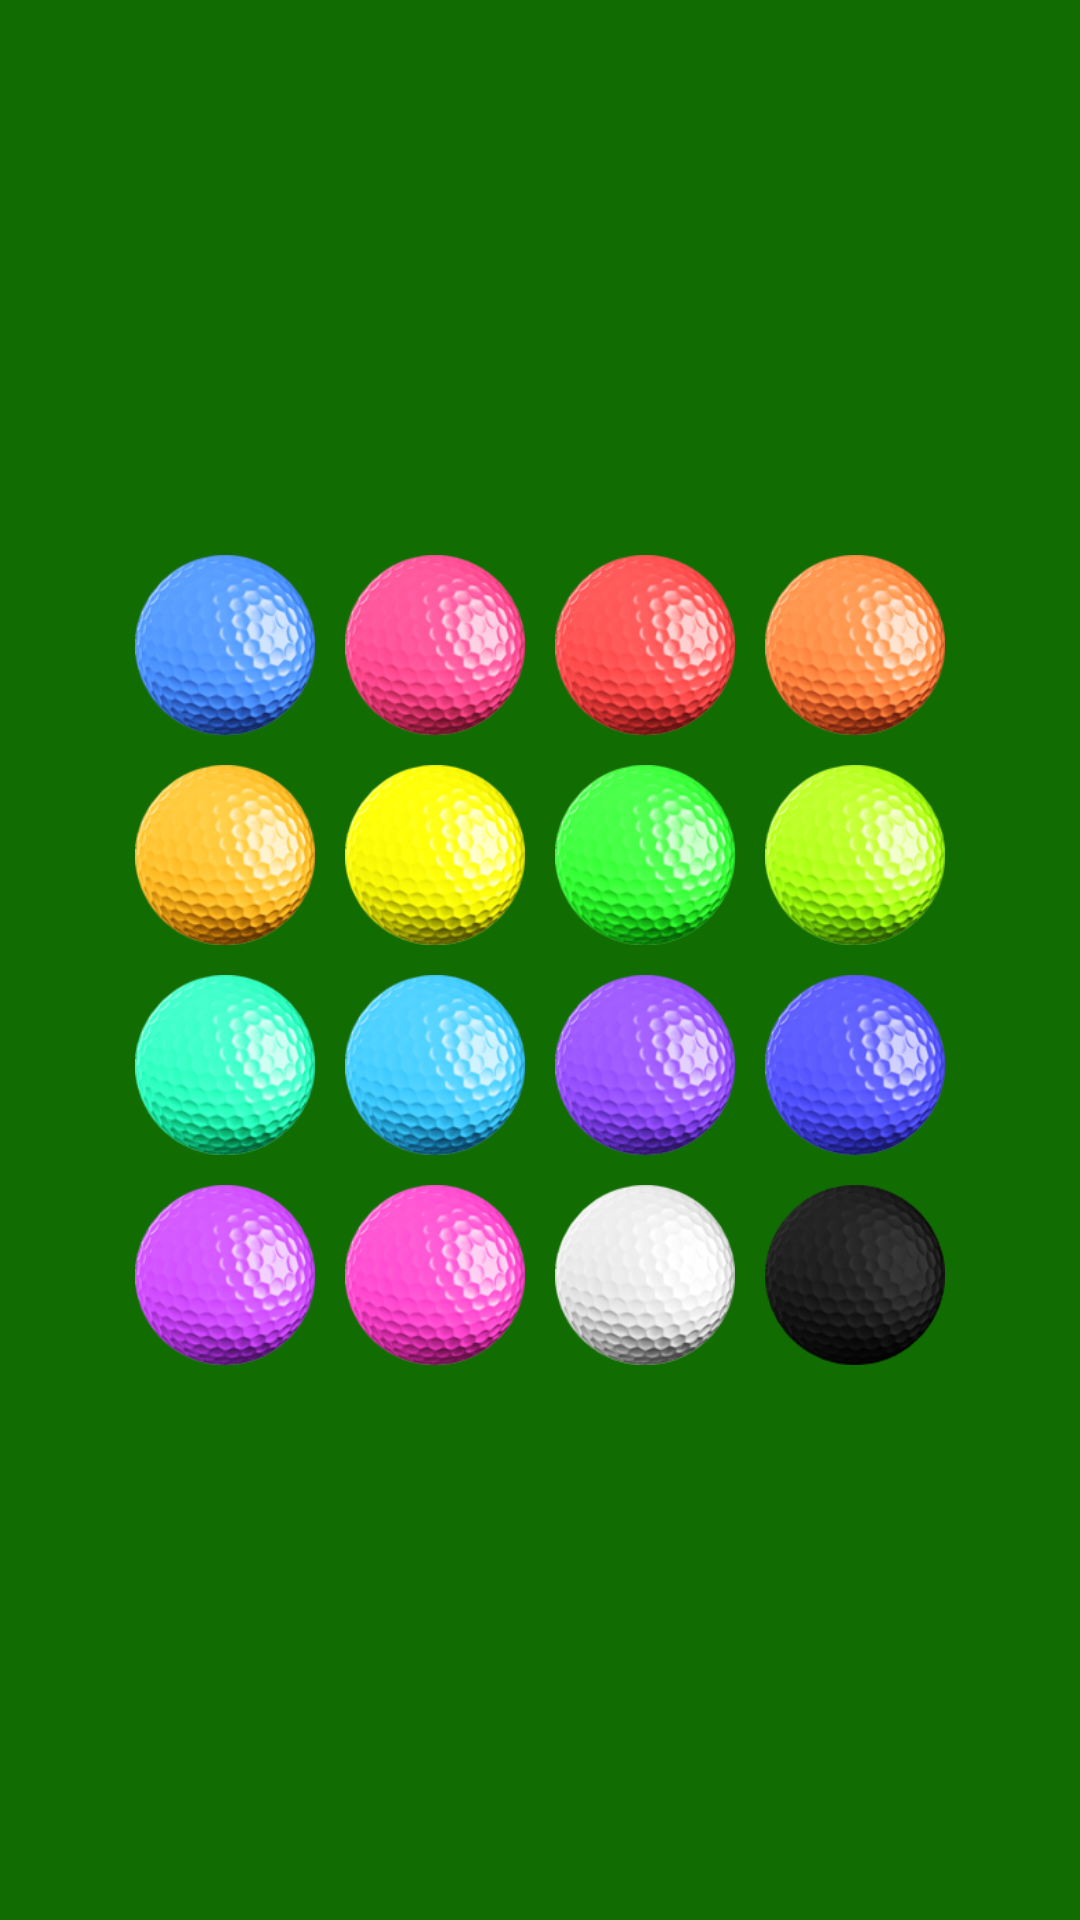

Layout XML and referenced resources for this Android screen:
<!-- AndroidManifest.xml: application theme AppTheme -->
<!-- res/layout/activity_select_ball.xml -->
<?xml version="1.0" encoding="utf-8"?>

<RelativeLayout xmlns:android="http://schemas.android.com/apk/res/android"
    xmlns:app="http://schemas.android.com/apk/res-auto"
    android:layout_width="match_parent"
    android:layout_height="match_parent"
    >
    <ImageButton
        android:id="@+id/btn_back"
        android:layout_width="match_parent"
        android:layout_height="match_parent"
        android:background="@color/popup_color"/>
    <LinearLayout
        android:layout_width="wrap_content"
        android:layout_height="wrap_content"
        android:layout_centerInParent="true"
        android:orientation="vertical">
        <LinearLayout
            android:layout_width="match_parent"
            android:layout_height="wrap_content">
            <ImageButton
                android:id="@+id/blue_ball"
                android:layout_width="60dp"
                android:layout_height="60dp"
                android:src="@drawable/blue_ball"
                android:background="@color/transparent"
                android:scaleType="centerInside"
                android:onClick="onClick"
                android:layout_marginRight="10dp"
                />
            <ImageButton
                android:id="@+id/pink_ball"
                android:layout_width="60dp"
                android:layout_height="60dp"
                android:src="@drawable/pink_ball"
                android:background="@color/transparent"
                android:scaleType="centerInside"
                android:onClick="onClick"
                android:layout_marginRight="10dp"
                />
            <ImageButton
                android:id="@+id/red_ball"
                android:layout_width="60dp"
                android:layout_height="60dp"
                android:src="@drawable/red_ball"
                android:background="@color/transparent"
                android:scaleType="centerInside"
                android:onClick="onClick"
                android:layout_marginRight="10dp"
                />
            <ImageButton
                android:id="@+id/orange_ball"
                android:layout_width="60dp"
                android:layout_height="60dp"
                android:src="@drawable/orange_ball"
                android:background="@color/transparent"
                android:scaleType="centerInside"
                android:onClick="onClick"
                />
        </LinearLayout>
        <LinearLayout
            android:layout_width="match_parent"
            android:layout_height="wrap_content"
            android:layout_marginTop="10dp">
            <ImageButton
                android:id="@+id/peach_ball"
                android:layout_width="60dp"
                android:layout_height="60dp"
                android:src="@drawable/peach_ball"
                android:background="@color/transparent"
                android:scaleType="centerInside"
                android:onClick="onClick"
                android:layout_marginRight="10dp"
                />
            <ImageButton
                android:id="@+id/yellow_ball"
                android:layout_width="60dp"
                android:layout_height="60dp"
                android:src="@drawable/yellow_ball"
                android:background="@color/transparent"
                android:scaleType="centerInside"
                android:onClick="onClick"
                android:layout_marginRight="10dp"
                />
            <ImageButton
                android:id="@+id/green_ball"
                android:layout_width="60dp"
                android:layout_height="60dp"
                android:src="@drawable/green_ball"
                android:background="@color/transparent"
                android:scaleType="centerInside"
                android:onClick="onClick"
                android:layout_marginRight="10dp"
                />
            <ImageButton
                android:id="@+id/lime_ball"
                android:layout_width="60dp"
                android:layout_height="60dp"
                android:src="@drawable/lime_ball"
                android:background="@color/transparent"
                android:scaleType="centerInside"
                android:onClick="onClick"
                />
        </LinearLayout>
        <LinearLayout
            android:layout_width="match_parent"
            android:layout_height="wrap_content"
            android:layout_marginTop="10dp">
            <ImageButton
                android:id="@+id/teal_ball"
                android:layout_width="60dp"
                android:layout_height="60dp"
                android:src="@drawable/teal_ball"
                android:background="@color/transparent"
                android:scaleType="centerInside"
                android:onClick="onClick"
                android:layout_marginRight="10dp"
                />
            <ImageButton
                android:id="@+id/skyblue_ball"
                android:layout_width="60dp"
                android:layout_height="60dp"
                android:src="@drawable/skyblue_ball"
                android:background="@color/transparent"
                android:scaleType="centerInside"
                android:onClick="onClick"
                android:layout_marginRight="10dp"
                />
            <ImageButton
                android:id="@+id/violet_ball"
                android:layout_width="60dp"
                android:layout_height="60dp"
                android:src="@drawable/violet_ball"
                android:background="@color/transparent"
                android:scaleType="centerInside"
                android:onClick="onClick"
                android:layout_marginRight="10dp"
                />
            <ImageButton
                android:id="@+id/indigo_ball"
                android:layout_width="60dp"
                android:layout_height="60dp"
                android:src="@drawable/indigo_ball"
                android:background="@color/transparent"
                android:scaleType="centerInside"
                android:onClick="onClick"
                />
        </LinearLayout>
        <LinearLayout
            android:layout_width="match_parent"
            android:layout_height="wrap_content"
            android:layout_marginTop="10dp">
            <ImageButton
                android:id="@+id/purple_ball"
                android:layout_width="60dp"
                android:layout_height="60dp"
                android:src="@drawable/purple_ball"
                android:background="@color/transparent"
                android:scaleType="centerInside"
                android:onClick="onClick"
                android:layout_marginRight="10dp"
                />
            <ImageButton
                android:id="@+id/magenta_ball"
                android:layout_width="60dp"
                android:layout_height="60dp"
                android:src="@drawable/magenta_ball"
                android:background="@color/transparent"
                android:scaleType="centerInside"
                android:onClick="onClick"
                android:layout_marginRight="10dp"
                />
            <ImageButton
                android:id="@+id/white_ball"
                android:layout_width="60dp"
                android:layout_height="60dp"
                android:src="@drawable/white_ball"
                android:background="@color/transparent"
                android:scaleType="centerInside"
                android:onClick="onClick"
                android:layout_marginRight="10dp"
                />
            <ImageButton
                android:id="@+id/black_ball"
                android:layout_width="60dp"
                android:layout_height="60dp"
                android:src="@drawable/black_ball"
                android:background="@color/transparent"
                android:scaleType="centerInside"
                android:onClick="onClick"
                />
        </LinearLayout>
    </LinearLayout>
</RelativeLayout>
<!-- resources referenced by this layout -->
<resources>
  <color name="popup_color">#116d02</color>
  <color name="transparent">#00000000</color>
  <!-- drawable black_ball: png bitmap (drawable, 14488 bytes) -->
  <!-- drawable blue_ball: png bitmap (drawable, 26494 bytes) -->
  <!-- drawable green_ball: png bitmap (drawable, 23503 bytes) -->
  <!-- drawable indigo_ball: png bitmap (drawable, 21582 bytes) -->
  <!-- drawable lime_ball: png bitmap (drawable, 28728 bytes) -->
  <!-- drawable magenta_ball: png bitmap (drawable, 25667 bytes) -->
  <!-- drawable orange_ball: png bitmap (drawable, 27419 bytes) -->
  <!-- drawable peach_ball: png bitmap (drawable, 27702 bytes) -->
  <!-- drawable pink_ball: png bitmap (drawable, 26776 bytes) -->
  <!-- drawable purple_ball: png bitmap (drawable, 25549 bytes) -->
  <!-- drawable red_ball: png bitmap (drawable, 21801 bytes) -->
  <!-- drawable skyblue_ball: png bitmap (drawable, 26129 bytes) -->
  <!-- drawable teal_ball: png bitmap (drawable, 27617 bytes) -->
  <!-- drawable violet_ball: png bitmap (drawable, 26152 bytes) -->
  <!-- drawable white_ball: png bitmap (drawable, 14882 bytes) -->
  <!-- drawable yellow_ball: png bitmap (drawable, 23476 bytes) -->
  <style name="AppTheme" parent="Theme.AppCompat.Light.NoActionBar">
          
          <item name="colorPrimary">@color/colorPrimary</item>
          <item name="colorPrimaryDark">@color/black</item>
          <item name="colorAccent">@color/colorAccent</item>
      </style>
  <color name="colorPrimary">#3F51B5</color>
  <color name="black">#000</color>
  <color name="colorAccent">#FF4081</color>
</resources>
